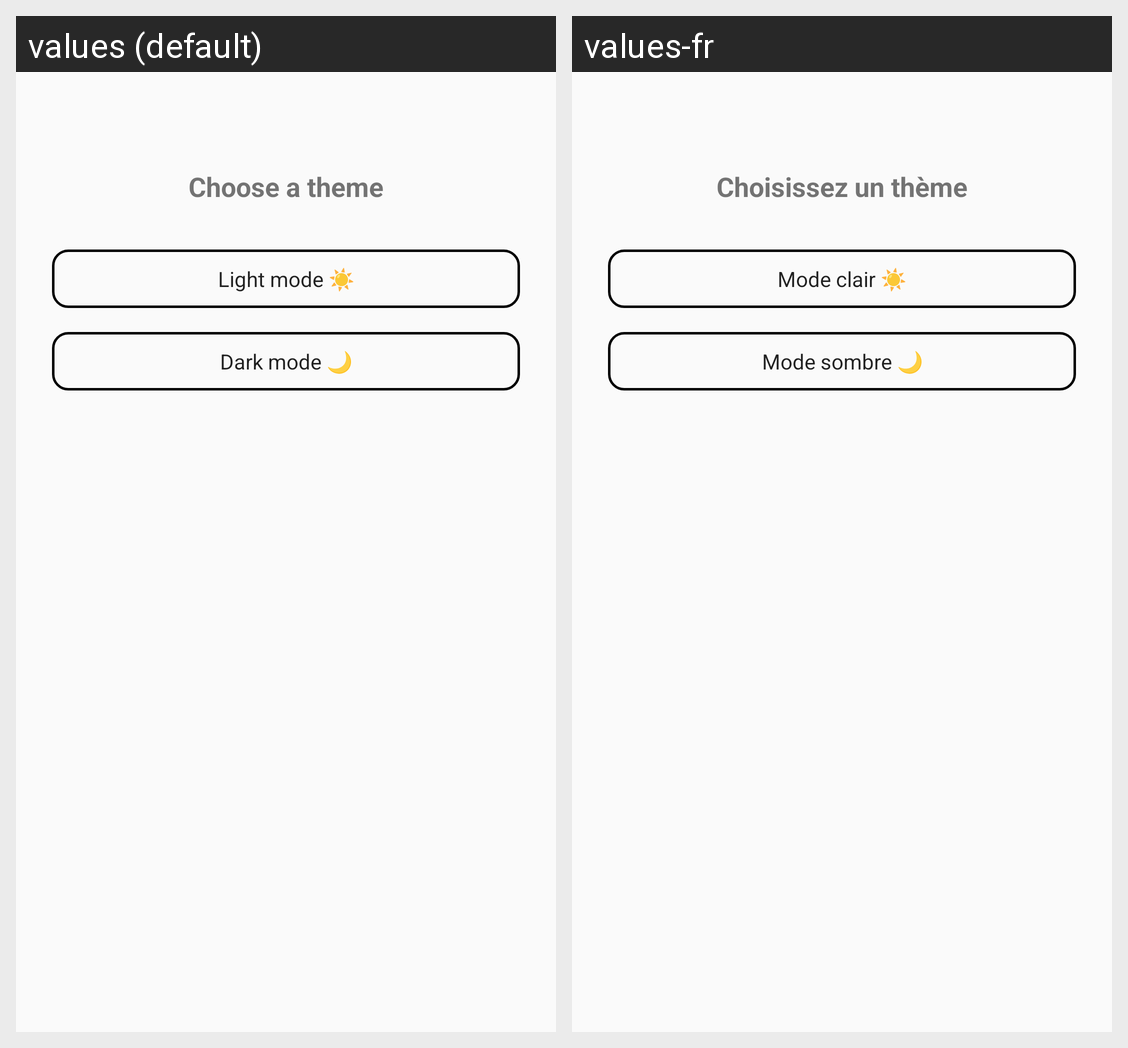

This grid shows one Android layout under two languages. Give, for every string resource on the screen, its name, the default text and each shown locale's text.
Android screen res/layout/activity_apparence.xml rendered under 2 locales, left to right: values (default), values-fr. Device: Nexus 5 (rendered at 1080×1920; each locale shown at half size, 540×960, under a caption strip naming it); theme Theme.SAE.
Strings drawn on this screen, with the default value and each locale's value (text and hints the layout hard-codes, and strings that could not be matched under every locale, appear in the picture but are not listed):

textapparence
  values: Choose a theme
  values-fr: Choisissez un thème

modeclaire
  values: Light mode ☀️
  values-fr: Mode clair ☀️

modefonce
  values: Dark mode 🌙
  values-fr: Mode sombre 🌙
